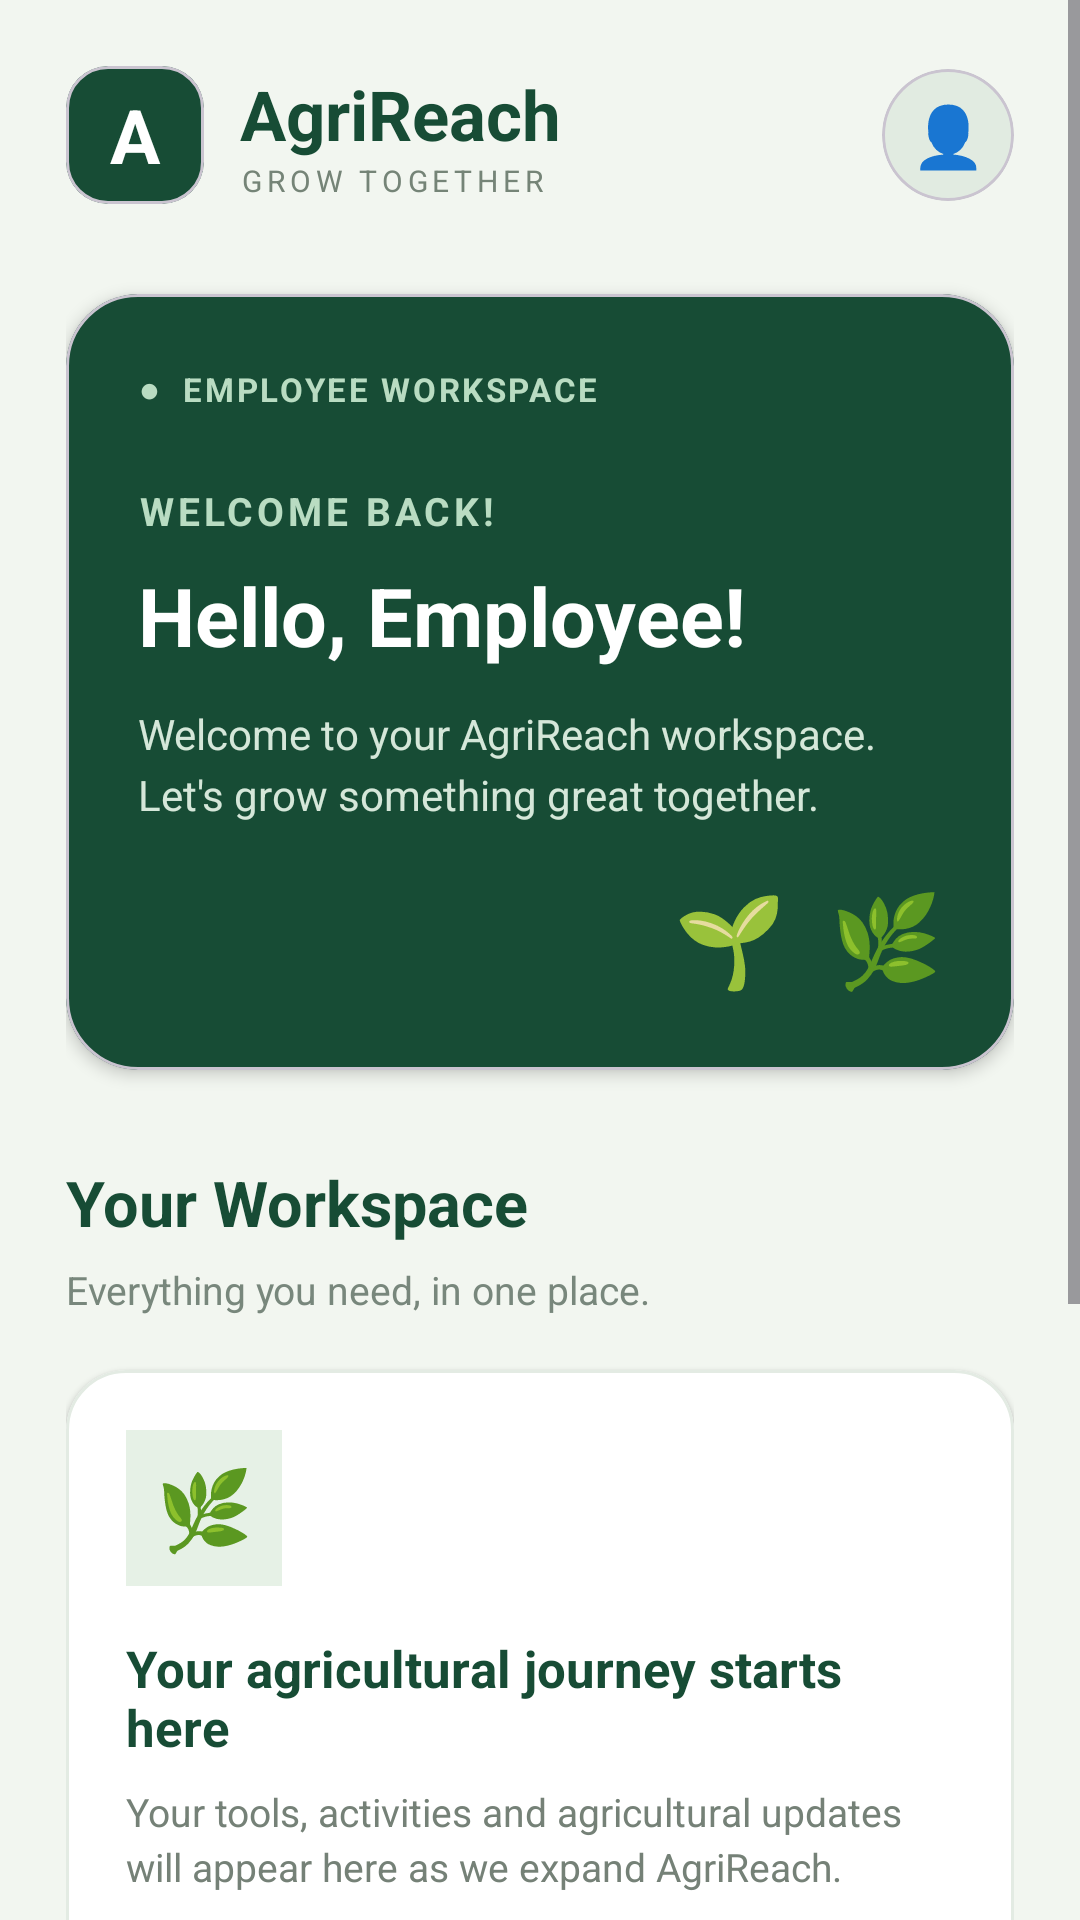

Android layout source for this screen:
<!-- AndroidManifest.xml: application theme Theme.AgriReach -->
<!-- res/layout/activity_employee_dashboard.xml -->
<?xml version="1.0" encoding="utf-8"?>
<ScrollView xmlns:android="http://schemas.android.com/apk/res/android"
    xmlns:app="http://schemas.android.com/apk/res-auto"
    android:layout_width="match_parent"
    android:layout_height="match_parent"
    android:background="#F2F6F0"
    android:fillViewport="true">
    <LinearLayout
        android:layout_width="match_parent"
        android:layout_height="wrap_content"
        android:orientation="vertical"
        android:padding="22dp">
        
        <LinearLayout
            android:layout_width="match_parent"
            android:layout_height="wrap_content"
            android:gravity="center_vertical"
            android:orientation="horizontal">
            <com.google.android.material.card.MaterialCardView
                android:layout_width="46dp"
                android:layout_height="46dp"
                app:cardBackgroundColor="#174C35"
                app:cardCornerRadius="14dp"
                app:cardElevation="0dp">
                <TextView
                    android:layout_width="match_parent"
                    android:layout_height="match_parent"
                    android:gravity="center"
                    android:text="A"
                    android:textColor="#FFFFFF"
                    android:textSize="25sp"
                    android:textStyle="bold" />
            </com.google.android.material.card.MaterialCardView>
            <LinearLayout
                android:layout_width="0dp"
                android:layout_height="wrap_content"
                android:layout_marginStart="12dp"
                android:layout_weight="1"
                android:orientation="vertical">
                <TextView
                    android:layout_width="wrap_content"
                    android:layout_height="wrap_content"
                    android:text="AgriReach"
                    android:textColor="#174C35"
                    android:textSize="23sp"
                    android:textStyle="bold" />
                <TextView
                    android:layout_width="wrap_content"
                    android:layout_height="wrap_content"
                    android:text="GROW TOGETHER"
                    android:textColor="#758477"
                    android:textSize="10sp"
                    android:letterSpacing="0.16" />
            </LinearLayout>
            <com.google.android.material.card.MaterialCardView
                android:layout_width="44dp"
                android:layout_height="44dp"
                app:cardBackgroundColor="#E1EBE1"
                app:cardCornerRadius="22dp"
                app:cardElevation="0dp">
                <TextView
                    android:layout_width="match_parent"
                    android:layout_height="match_parent"
                    android:gravity="center"
                    android:text="👤"
                    android:textSize="20sp" />
            </com.google.android.material.card.MaterialCardView>
        </LinearLayout>
        
        <com.google.android.material.card.MaterialCardView
            android:layout_width="match_parent"
            android:layout_height="wrap_content"
            android:layout_marginTop="30dp"
            app:cardBackgroundColor="#174C35"
            app:cardCornerRadius="24dp"
            app:cardElevation="3dp">
            <LinearLayout
                android:layout_width="match_parent"
                android:layout_height="wrap_content"
                android:orientation="vertical"
                android:padding="24dp">
                <TextView
                    android:layout_width="wrap_content"
                    android:layout_height="wrap_content"
                    android:text="●  EMPLOYEE WORKSPACE"
                    android:textColor="#B9DCC2"
                    android:textSize="11sp"
                    android:textStyle="bold"
                    android:letterSpacing="0.08" />
                <TextView
                    android:layout_width="match_parent"
                    android:layout_height="wrap_content"
                    android:layout_marginTop="24dp"
                    android:text="WELCOME BACK!"
                    android:textColor="#B9DCC2"
                    android:textSize="13sp"
                    android:textStyle="bold"
                    android:letterSpacing="0.10" />
                <TextView
                    android:id="@+id/welcomeNameText"
                    android:layout_width="match_parent"
                    android:layout_height="wrap_content"
                    android:layout_marginTop="8dp"
                    android:text="Hello, Employee!"
                    android:textColor="#FFFFFF"
                    android:textSize="27sp"
                    android:textStyle="bold" />
                <TextView
                    android:layout_width="match_parent"
                    android:layout_height="wrap_content"
                    android:layout_marginTop="12dp"
                    android:text="Welcome to your AgriReach workspace. Let's grow something great together."
                    android:textColor="#D5E7D9"
                    android:textSize="14sp"
                    android:lineSpacingExtra="4dp" />
                <TextView
                    android:layout_width="wrap_content"
                    android:layout_height="wrap_content"
                    android:layout_gravity="end"
                    android:layout_marginTop="18dp"
                    android:text="🌱  🌿"
                    android:textSize="30sp" />
            </LinearLayout>
        </com.google.android.material.card.MaterialCardView>
        
        <TextView
            android:layout_width="wrap_content"
            android:layout_height="wrap_content"
            android:layout_marginTop="30dp"
            android:text="Your Workspace"
            android:textColor="#174C35"
            android:textSize="21sp"
            android:textStyle="bold" />
        <TextView
            android:layout_width="match_parent"
            android:layout_height="wrap_content"
            android:layout_marginTop="6dp"
            android:text="Everything you need, in one place."
            android:textColor="#78877C"
            android:textSize="13sp" />
        
        <com.google.android.material.card.MaterialCardView
            android:layout_width="match_parent"
            android:layout_height="wrap_content"
            android:layout_marginTop="18dp"
            app:cardBackgroundColor="#FFFFFF"
            app:cardCornerRadius="20dp"
            app:cardElevation="1dp"
            app:strokeColor="#E3EBE3"
            app:strokeWidth="1dp">
            <LinearLayout
                android:layout_width="match_parent"
                android:layout_height="wrap_content"
                android:orientation="vertical"
                android:padding="20dp">
                <TextView
                    android:layout_width="52dp"
                    android:layout_height="52dp"
                    android:background="#E6F1E6"
                    android:gravity="center"
                    android:text="🌿"
                    android:textSize="26sp" />
                <TextView
                    android:layout_width="match_parent"
                    android:layout_height="wrap_content"
                    android:layout_marginTop="16dp"
                    android:text="Your agricultural journey starts here"
                    android:textColor="#174C35"
                    android:textSize="17sp"
                    android:textStyle="bold" />
                <TextView
                    android:layout_width="match_parent"
                    android:layout_height="wrap_content"
                    android:layout_marginTop="8dp"
                    android:text="Your tools, activities and agricultural updates will appear here as we expand AgriReach."
                    android:textColor="#758177"
                    android:textSize="13sp"
                    android:lineSpacingExtra="3dp" />
                <TextView
                    android:layout_width="wrap_content"
                    android:layout_height="wrap_content"
                    android:layout_marginTop="16dp"
                    android:background="#E6F1E6"
                    android:padding="10dp"
                    android:text="MORE FEATURES COMING SOON"
                    android:textColor="#287344"
                    android:textSize="10sp"
                    android:textStyle="bold" />
            </LinearLayout>
        </com.google.android.material.card.MaterialCardView>
        
        <com.google.android.material.card.MaterialCardView
            android:layout_width="match_parent"
            android:layout_height="wrap_content"
            android:layout_marginTop="15dp"
            app:cardBackgroundColor="#E5EEE5"
            app:cardCornerRadius="20dp"
            app:cardElevation="0dp">
            <LinearLayout
                android:layout_width="match_parent"
                android:layout_height="wrap_content"
                android:orientation="vertical"
                android:padding="20dp">
                <TextView
                    android:layout_width="match_parent"
                    android:layout_height="wrap_content"
                    android:text="Stay Connected"
                    android:textColor="#174C35"
                    android:textSize="17sp"
                    android:textStyle="bold" />
                <TextView
                    android:layout_width="match_parent"
                    android:layout_height="wrap_content"
                    android:layout_marginTop="8dp"
                    android:text="We'll bring your work updates and important information together in one place."
                    android:textColor="#647468"
                    android:textSize="13sp"
                    android:lineSpacingExtra="3dp" />
            </LinearLayout>
        </com.google.android.material.card.MaterialCardView>
        
        <com.google.android.material.button.MaterialButton
            android:id="@+id/employeeLogoutButton"
            android:layout_width="match_parent"
            android:layout_height="58dp"
            android:layout_marginTop="28dp"
            android:layout_marginBottom="12dp"
            android:text="Logout"
            android:textAllCaps="false"
            android:textColor="#174C35"
            android:textSize="16sp"
            android:textStyle="bold"
            app:backgroundTint="#DCE9DC"
            app:cornerRadius="16dp"
            app:icon="@android:drawable/ic_lock_power_off"
            app:iconTint="#174C35" />
    </LinearLayout>
</ScrollView>
<!-- resources referenced by this layout -->
<resources>
  <style name="Theme.AgriReach" parent="Base.Theme.AgriReach" />
  <style name="Base.Theme.AgriReach" parent="Theme.Material3.DayNight.NoActionBar">
          
          
      </style>
</resources>
